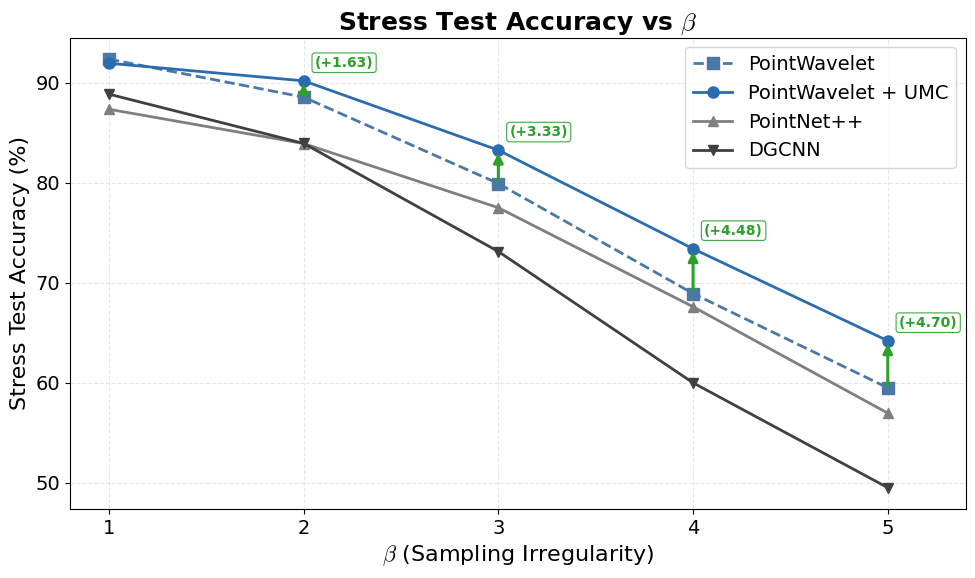

This chart was generated by the following Python code:
import matplotlib.pyplot as plt
import numpy as np

plt.rcParams.update({
    'font.size'        : 14,   # base size for most text
    'axes.titlesize'   : 18,   # title of the axes
    'axes.labelsize'   : 16,   # x‑ and y‑axis labels
    'xtick.labelsize'  : 14,   # tick labels on the x axis
    'ytick.labelsize'  : 14,   # tick labels on the y axis
    'legend.fontsize'  : 14,   # legend text
    'figure.titlesize' : 1,    # figure‑level title (suptitle)
    'font.family'      : "Times New Roman",
    'mathtext.fontset': 'cm'
})

# Data from the stress tests (accuracy in %). Beta=0 omitted per figure spec.
betas = [1, 2, 3, 4, 5]

# PointWavelet (vanilla)
pw_accuracies = [92.35, 88.55, 79.92, 68.92, 59.50]

# PointWavelet + MeanDist fixed quadrature (TODO: fill with beta=1..5 values)
pw_meandist_accuracies = None

# PointWavelet + UMC
umc_accuracies = [91.94, 90.18, 83.25, 73.40, 64.20]

# PointNet++
pnpp_accuracies = [87.34, 83.91, 77.50, 67.6, 56.97]

# DGCNN
dgcnn_accuracies = [88.85, 83.93, 73.12, 60.00, 49.52]

# Create the plot
plt.figure(figsize=(10, 6))
pw_color = "#4C78A8"
umc_color = "#2B6CB0"
pnpp_color = "#7F7F7F"
dgcnn_color = "#404040"
plt.plot(
    betas,
    pw_accuracies,
    "s--",
    label="PointWavelet",
    linewidth=2,
    markersize=8,
    color=pw_color,
)
if pw_meandist_accuracies is not None:
    plt.plot(
        betas,
        pw_meandist_accuracies,
        "D-.",
        label="PointWavelet + MeanDist (fixed)",
        linewidth=2,
        markersize=7,
        color=pw_color,
        alpha=0.7,
    )
plt.plot(
    betas,
    umc_accuracies,
    "o-",
    label="PointWavelet + UMC",
    linewidth=2,
    markersize=8,
    color=umc_color,
)
plt.plot(
    betas,
    pnpp_accuracies,
    "^-",
    label="PointNet++",
    linewidth=2,
    markersize=7,
    color=pnpp_color,
)
plt.plot(
    betas,
    dgcnn_accuracies,
    "v-",
    label="DGCNN",
    linewidth=2,
    markersize=7,
    color=dgcnn_color,
)

# Draw arrows from PointWavelet to PointWavelet + UMC at each beta (skip beta=1).
for beta, pw_acc, umc_acc in zip(betas, pw_accuracies, umc_accuracies):
    if beta == 1:
        continue
    plt.annotate(
        "",
        xy=(beta, umc_acc),
        xytext=(beta, pw_acc),
        arrowprops=dict(arrowstyle="-|>", color="#2ca02c", lw=2.2, alpha=1.0),
    )
    improvement = umc_acc - pw_acc

    plt.annotate(
        f"(+{improvement:.2f})",
        xy=(beta, umc_acc),
        xytext=(8, 8),
        textcoords="offset points",
        color="#2ca02c",
        fontsize=10,
        fontweight='bold',
        ha="left",
        va="bottom",
        bbox=dict(boxstyle="round,pad=0.2", fc="white", ec="#2ca02c", lw=0.8, alpha=0.9),
    )

# Add labels and title
plt.xlabel(r"$\beta$ (Sampling Irregularity)")
plt.ylabel("Stress Test Accuracy (%)")
plt.title(r"Stress Test Accuracy vs $\beta$", fontweight="bold")
plt.grid(True, alpha=0.3, linestyle="--")
plt.legend()

# Set x-axis to show integer values and give right padding for annotations.
plt.xticks(betas)
plt.xlim(min(betas) - 0.2, max(betas) + 0.4)

# Save the plot
plt.tight_layout()
plt.savefig("umc_pointwavelet_stresstest.pdf", format="pdf", dpi=300, bbox_inches="tight")

print("Plot saved as umc_pointwavelet_stresstest.pdf")
